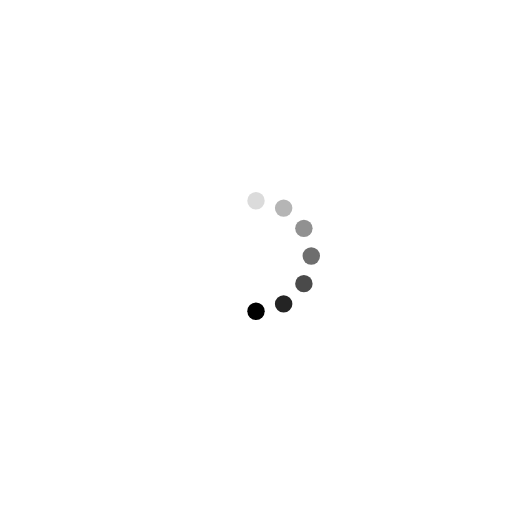
t = 0.00 s
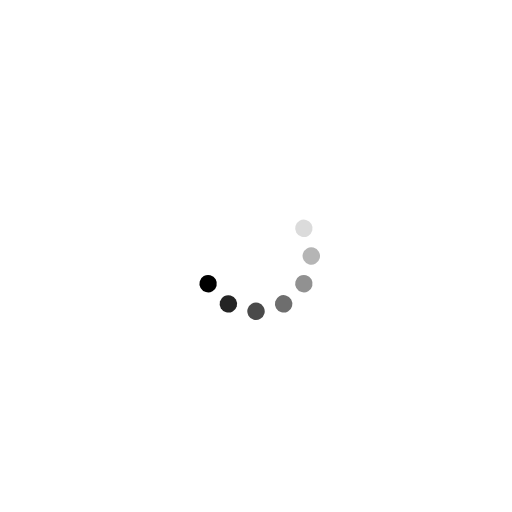
t = 0.13 s
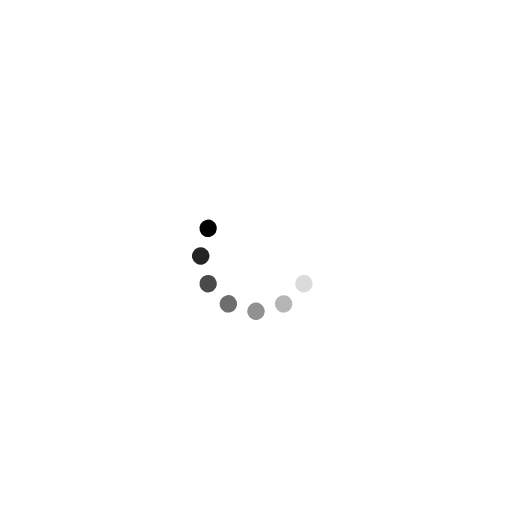
t = 0.25 s
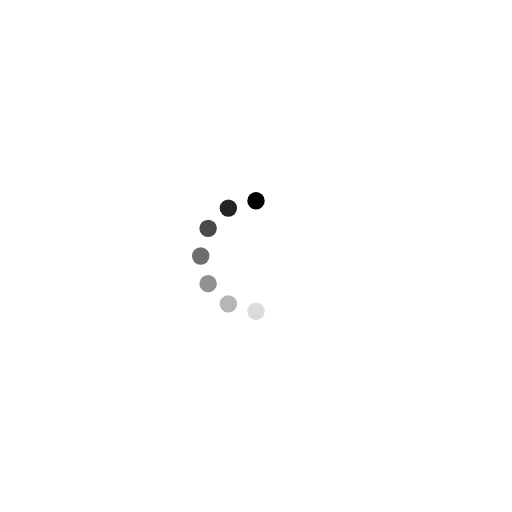
t = 0.38 s
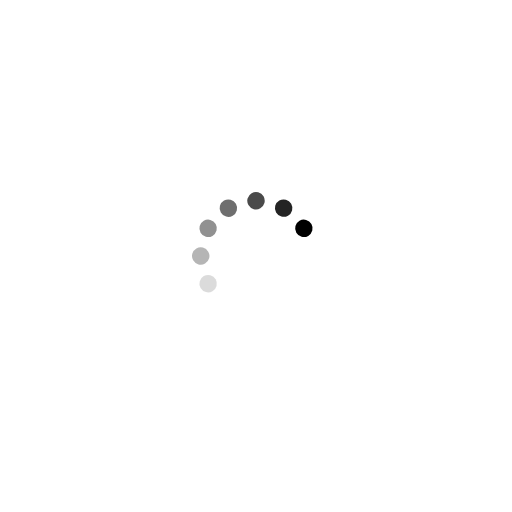
t = 0.50 s
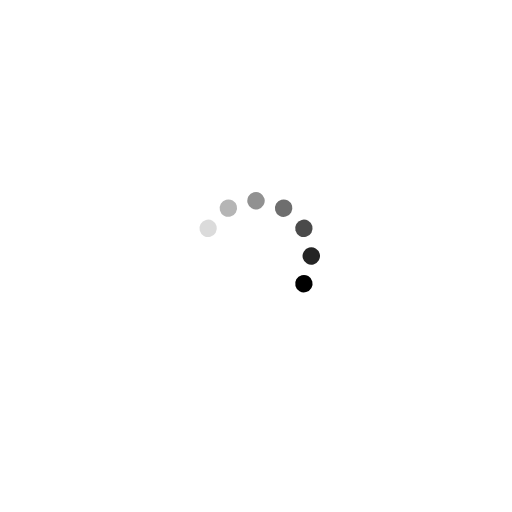
t = 0.63 s

The animated SVG that drew these frames (rendered in a browser with its animation timeline set to each time). Animation: 1 SMIL element (animateTransform=1); one cycle of 0.75 s, repeats indefinitely.

<svg fill="#000000FF" viewBox="-32 -32 88 88" xmlns="http://www.w3.org/2000/svg"><g><circle cx="12" cy="2.5" r="1.5"
                                                                                            opacity=".14"/><circle cx="16.75" cy="3.77" r="1.5" opacity=".29"/><circle cx="20.23" cy="7.25" r="1.5"
                                                                                                opacity=".43"/><circle cx="21.50" cy="12.00" r="1.5" opacity=".57"/><circle cx="20.23" cy="16.75" r="1.5"
                                                                                                    opacity=".71"/><circle cx="16.75" cy="20.23" r="1.5" opacity=".86"/><circle cx="12" cy="21.5"
                                                                                                        r="1.5"/><animateTransform attributeName="transform" type="rotate" calcMode="discrete" dur="0.75s" values="0 12 12;30
                                                                                                            12 12;60 12 12;90 12 12;120 12 12;150 12 12;180 12 12;210 12 12;240 12 12;270 12 12;300 12 12;330 12 12;360 12 12"
                                                                                                            repeatCount="indefinite"/></g></svg>
